Run: headless pygame with SDL's dummy video driver; simulated clock (each Clock.tick advances the game by its frame time, no real sleeping); random seed 0; keys injected as events and as key.get_pressed() state; no mouse input.
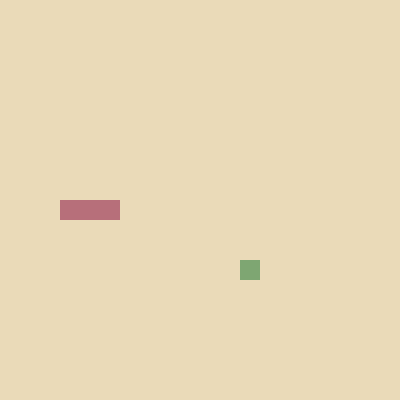
Frame 1 of 4 · flips 1–60 · no input
Frame 2 of 4 · flips 61–180 · tapped SPACE, RETURN · held RIGHT (→), D · screen unchanged from frame 1, image omitted
Frame 3 of 4 · flips 181–300 · held DOWN (↓), S · screen unchanged from frame 2, image omitted
Frame 4 of 4 · flips 301–420 · held LEFT (←), A, UP (↑), W · screen unchanged from frame 3, image omitted

The pygame program that drew these frames:

import pygame, sys, random
from pygame.math import Vector2

class SNAKE:
    def __init__(self):
        self.body = [Vector2(5, 10), Vector2(4, 10), Vector2(3, 10)]
        self.direction = Vector2(1, 0)
        self.new_block = False

    def draw_snake(self):
        for block in self.body:
            snake_rect = pygame.Rect(block.x * cell_size, block.y * cell_size, cell_size, cell_size)
            print(block)
            # draw the rect
            pygame.draw.rect(screen, (183, 111, 122), snake_rect)

    def move_snake(self):
        if self.new_block == True:
            body_copy = self.body[:]
            body_copy.insert(0, body_copy[0] + self.direction)
            self.body = body_copy[:]
            self.new_block = False
        else:
            body_copy = self.body[:-1]
            print(body_copy)
            print(body_copy[0])
            body_copy.insert(0, body_copy[0] + self.direction)
            self.body = body_copy[:]
            print(self.body)

    def add_block(self):
        self.new_block = True



class FRUIT:
    def __init__(self):
        self.randomize()


    def draw_fruit(self):
        # create a rectangle
        fruit_rect = pygame.Rect(self.pos.x * cell_size, self.pos.y * cell_size, cell_size, cell_number)
        # draw the rectangle
        pygame.draw.rect(screen, (126, 166, 114), fruit_rect)

    def randomize(self):
        self.x = random.randint(0, cell_number - 1)
        self.y = random.randint(0, cell_number - 1)
        self.pos = Vector2(self.x, self.y)

class MAIN:
    def __init__(self):
        self.snake = SNAKE()
        self.fruit = FRUIT()


    def update(self):
        self.snake.move_snake()
        self.check_collision()
        self.check_fail()
    def draw_elements(self):
        self.snake.draw_snake()
        self.fruit.draw_fruit()        

    def check_collision(self):
        if self.fruit.pos == self.snake.body[0]:
            # reposition the fruit
            self.fruit.randomize()
            # add another block to the snake
            self.snake.add_block()

    def check_fail(self):
        # check if snake outside screen
        if not 0 <= self.snake.body[0].x < cell_number or not 0 <= self.snake.body[0].y < cell_number :
            self.game_over()
        # check if snake hit it self
        for block in self.snake.body[1:]:
            if block == self.snake.body[0]:
                self.game_over()
    def game_over(slef):
        pygame.quit()
        sys.exit()   

pygame.init()
cell_size = 20
cell_number = 20
width = cell_number * cell_size
height = cell_number * cell_size

screen = pygame.display.set_mode((cell_number * cell_size, cell_number * cell_size))
pygame.display.set_caption('SNAKE')
bg = (234, 218, 184)

clock = pygame.time.Clock()
FPS = 60



main_game = MAIN()

SCREEN_UPDATE = pygame.USEREVENT
pygame.time.set_timer(SCREEN_UPDATE,150)


run = True
while run:
    for event in pygame.event.get():
        if event.type == pygame.QUIT:
            run = False
            pygame.quit()
            sys.exit()
        if event.type == SCREEN_UPDATE:
            main_game.update()
        if event.type == pygame.KEYDOWN:
            if event.key == pygame.K_UP:
                if main_game.snake.direction.y != 1:
                    main_game.snake.direction = Vector2(0,-1)
            if event.key == pygame.K_DOWN:
                if main_game.snake.direction.y != -1:
                    main_game.snake.direction = Vector2(0,1)
            if event.key == pygame.K_LEFT:
                if main_game.snake.direction.x != 1:
                    main_game.snake.direction = Vector2(-1,0)
            if event.key == pygame.K_RIGHT:
                if main_game.snake.direction.x != -1:
                    main_game.snake.direction = Vector2(1,0)        
    screen.fill(bg)
    main_game.draw_elements()
    clock.tick(FPS)
    pygame.display.update()
